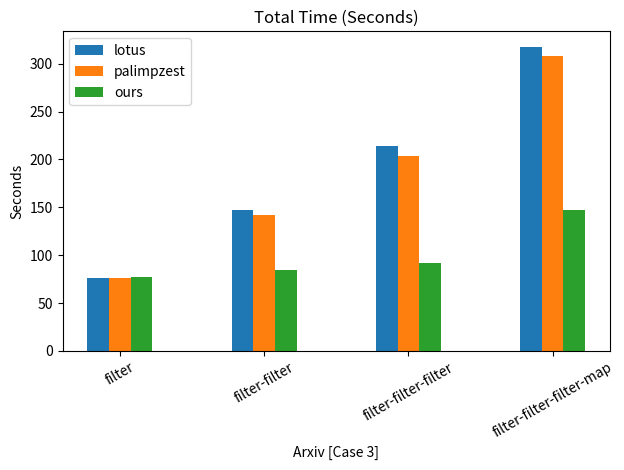

Write the Python code that produced this figure.
import matplotlib.pyplot as plt
import numpy as np

labels = [
    "filter",
    "filter-filter",
    "filter-filter-filter",
    "filter-filter-filter-map"
]

# Updated data
lotus = [75.9, 147.5, 214.1, 317.9]
palimpzest = [75.8, 141.5, 203.6, 307.9]
ours = [77, 84.9, 92.3, 147.2]

x = np.arange(len(labels))
width = 0.15

plt.figure()

plt.bar(x - width, lotus, width, label='lotus')
plt.bar(x, palimpzest, width, label='palimpzest')
plt.bar(x + width, ours, width, label='ours')

plt.xlabel("Arxiv [Case 3]")
plt.ylabel("Seconds")
plt.title("Total Time (Seconds)")
plt.xticks(x, labels, rotation=30)
plt.legend()


plt.tight_layout()

# Save to PNG
plt.savefig("arxiv_case3.pdf", dpi=300, bbox_inches="tight")
